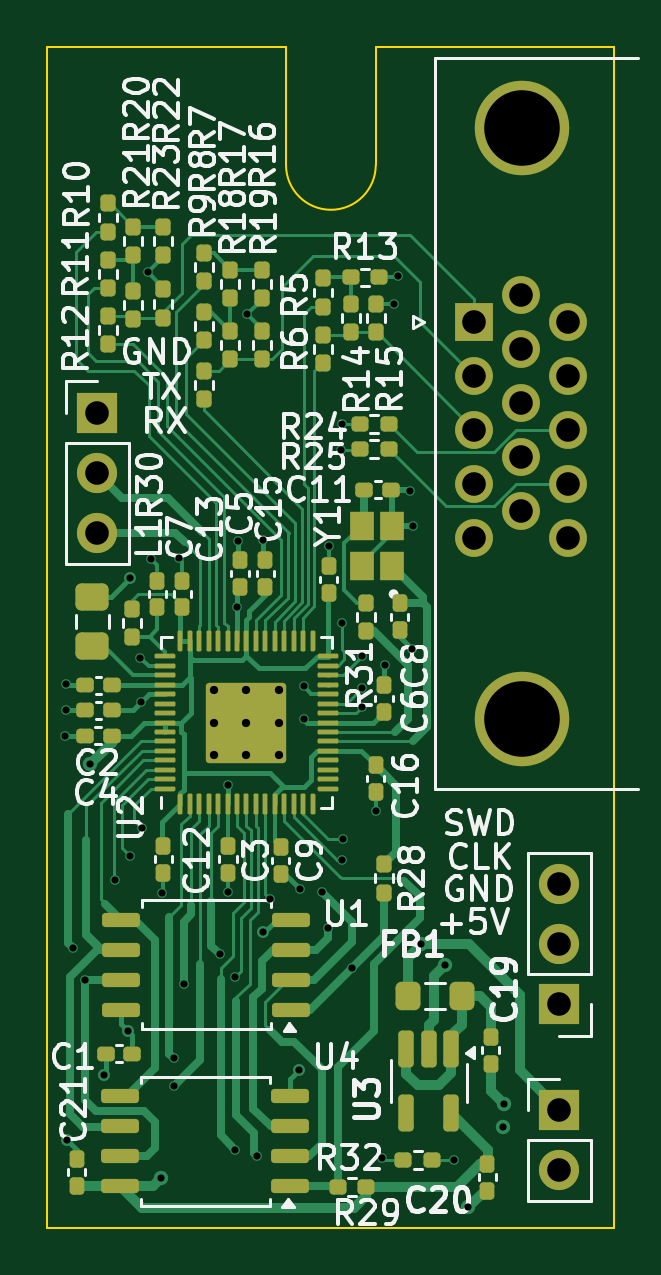
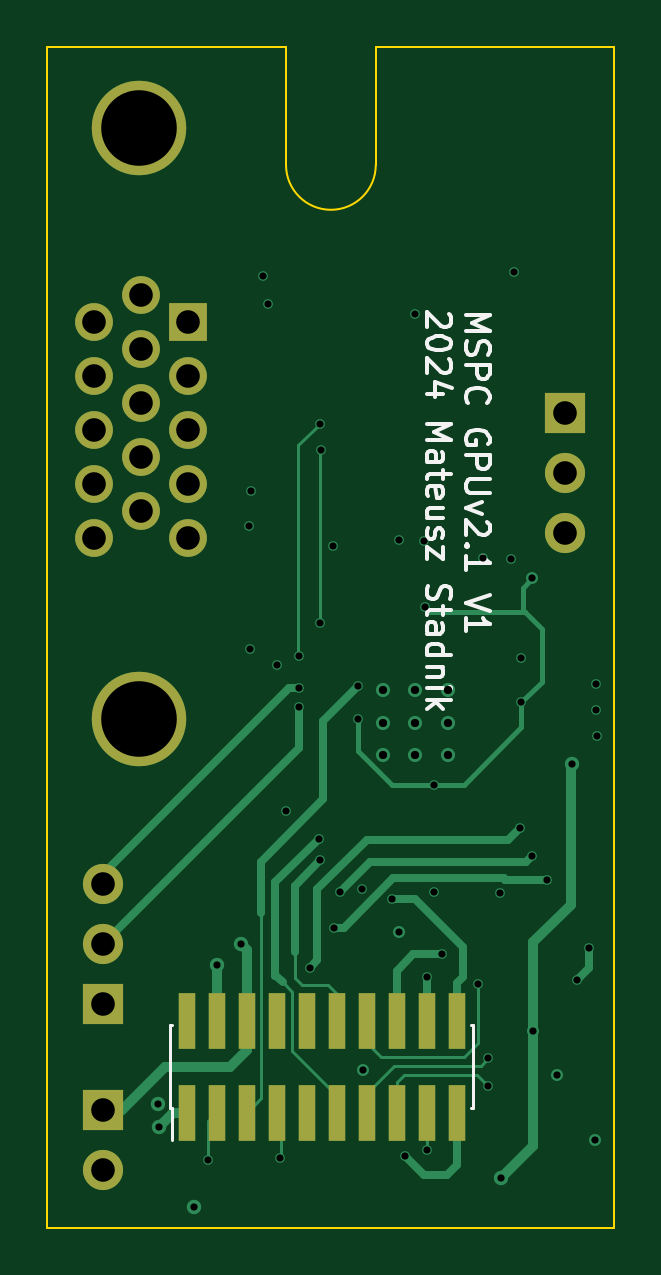
Circuit board: 11 layer files. Board 24.0 x 50.0 mm.
- bottom_copper: gpu_extension-B_Cu.gbl (10105 bytes)
- bottom_mask: gpu_extension-B_Mask.gbs (1811 bytes)
- paste: gpu_extension-B_Paste.gbp (1009 bytes)
- bottom_silk: gpu_extension-B_Silkscreen.gbo (16283 bytes)
- outline: gpu_extension-Edge_Cuts.gm1 (916 bytes)
- top_copper: gpu_extension-F_Cu.gtl (41615 bytes)
- top_mask: gpu_extension-F_Mask.gts (11409 bytes)
- paste: gpu_extension-F_Paste.gtp (10677 bytes)
- top_silk: gpu_extension-F_Silkscreen.gto (102587 bytes)
- drill: gpu_extension-NPTH.drl (269 bytes)
- drill: gpu_extension-PTH.drl (2199 bytes)

=== bottom_copper: gpu_extension-B_Cu.gbl (10105 bytes, source omitted) ===
=== bottom_mask: gpu_extension-B_Mask.gbs ===
%TF.GenerationSoftware,KiCad,Pcbnew,8.0.6*%
%TF.CreationDate,2024-12-19T19:50:33+01:00*%
%TF.ProjectId,gpu_extension,6770755f-6578-4746-956e-73696f6e2e6b,rev?*%
%TF.SameCoordinates,Original*%
%TF.FileFunction,Soldermask,Bot*%
%TF.FilePolarity,Negative*%
%FSLAX46Y46*%
G04 Gerber Fmt 4.6, Leading zero omitted, Abs format (unit mm)*
G04 Created by KiCad (PCBNEW 8.0.6) date 2024-12-19 19:50:33*
%MOMM*%
%LPD*%
G01*
G04 APERTURE LIST*
%ADD10O,1.700000X1.700000*%
%ADD11R,1.700000X1.700000*%
%ADD12C,4.000000*%
%ADD13R,1.600000X1.600000*%
%ADD14C,1.600000*%
%ADD15R,0.740000X2.400000*%
G04 APERTURE END LIST*
D10*
X117348000Y-88392000D03*
X117348000Y-85852000D03*
D11*
X117348000Y-83312000D03*
D12*
X135351600Y-96266200D03*
X135351600Y-71266200D03*
D13*
X133301600Y-79451200D03*
D14*
X133301600Y-81741200D03*
X133301600Y-84031200D03*
X133301600Y-86321200D03*
X133301600Y-88611200D03*
X135281600Y-78306200D03*
X135281600Y-80596200D03*
X135281600Y-82886200D03*
X135281600Y-85176200D03*
X135281600Y-87466200D03*
X137261600Y-79451200D03*
X137261600Y-81741200D03*
X137261600Y-84031200D03*
X137261600Y-86321200D03*
X137261600Y-88611200D03*
D11*
X136906000Y-112826800D03*
D10*
X136906000Y-115366800D03*
D11*
X136906000Y-108356400D03*
D10*
X136906000Y-105816400D03*
X136906000Y-103276400D03*
D15*
X133350000Y-112948000D03*
X133350000Y-109048000D03*
X132080000Y-112948000D03*
X132080000Y-109048000D03*
X130810000Y-112948000D03*
X130810000Y-109048000D03*
X129540000Y-112948000D03*
X129540000Y-109048000D03*
X128270000Y-112948000D03*
X128270000Y-109048000D03*
X127000000Y-112948000D03*
X127000000Y-109048000D03*
X125730000Y-112948000D03*
X125730000Y-109048000D03*
X124460000Y-112948000D03*
X124460000Y-109048000D03*
X123190000Y-112948000D03*
X123190000Y-109048000D03*
X121920000Y-112948000D03*
X121920000Y-109048000D03*
M02*

=== paste: gpu_extension-B_Paste.gbp ===
%TF.GenerationSoftware,KiCad,Pcbnew,8.0.6*%
%TF.CreationDate,2024-12-19T19:50:33+01:00*%
%TF.ProjectId,gpu_extension,6770755f-6578-4746-956e-73696f6e2e6b,rev?*%
%TF.SameCoordinates,Original*%
%TF.FileFunction,Paste,Bot*%
%TF.FilePolarity,Positive*%
%FSLAX46Y46*%
G04 Gerber Fmt 4.6, Leading zero omitted, Abs format (unit mm)*
G04 Created by KiCad (PCBNEW 8.0.6) date 2024-12-19 19:50:33*
%MOMM*%
%LPD*%
G01*
G04 APERTURE LIST*
%ADD10R,0.740000X2.400000*%
G04 APERTURE END LIST*
D10*
X133350000Y-112948000D03*
X133350000Y-109048000D03*
X132080000Y-112948000D03*
X132080000Y-109048000D03*
X130810000Y-112948000D03*
X130810000Y-109048000D03*
X129540000Y-112948000D03*
X129540000Y-109048000D03*
X128270000Y-112948000D03*
X128270000Y-109048000D03*
X127000000Y-112948000D03*
X127000000Y-109048000D03*
X125730000Y-112948000D03*
X125730000Y-109048000D03*
X124460000Y-112948000D03*
X124460000Y-109048000D03*
X123190000Y-112948000D03*
X123190000Y-109048000D03*
X121920000Y-112948000D03*
X121920000Y-109048000D03*
M02*

=== bottom_silk: gpu_extension-B_Silkscreen.gbo (16283 bytes, source omitted) ===
=== outline: gpu_extension-Edge_Cuts.gm1 ===
%TF.GenerationSoftware,KiCad,Pcbnew,8.0.6*%
%TF.CreationDate,2024-12-19T19:50:33+01:00*%
%TF.ProjectId,gpu_extension,6770755f-6578-4746-956e-73696f6e2e6b,rev?*%
%TF.SameCoordinates,Original*%
%TF.FileFunction,Profile,NP*%
%FSLAX46Y46*%
G04 Gerber Fmt 4.6, Leading zero omitted, Abs format (unit mm)*
G04 Created by KiCad (PCBNEW 8.0.6) date 2024-12-19 19:50:33*
%MOMM*%
%LPD*%
G01*
G04 APERTURE LIST*
%TA.AperFunction,Profile*%
%ADD10C,0.100000*%
%TD*%
G04 APERTURE END LIST*
D10*
X115241000Y-67818000D02*
X125341000Y-67818000D01*
X115241000Y-117818000D02*
X139241000Y-117818000D01*
X129141000Y-72818000D02*
G75*
G02*
X125341000Y-72818000I-1900000J0D01*
G01*
X115241000Y-67818000D02*
X115241000Y-117818000D01*
X139241000Y-117818000D02*
X139241000Y-67818000D01*
X125341000Y-67818000D02*
X125341000Y-72818000D01*
X129141000Y-67818000D02*
X139241000Y-67818000D01*
X129141000Y-67818000D02*
X129141000Y-72818000D01*
M02*

=== top_copper: gpu_extension-F_Cu.gtl (41615 bytes, source omitted) ===
=== top_mask: gpu_extension-F_Mask.gts (11409 bytes, source omitted) ===
=== paste: gpu_extension-F_Paste.gtp (10677 bytes, source omitted) ===
=== top_silk: gpu_extension-F_Silkscreen.gto (102587 bytes, source omitted) ===
=== drill: gpu_extension-NPTH.drl ===
M48
; DRILL file {KiCad 8.0.6} date 2024-12-19T19:50:35+0100
; FORMAT={-:-/ absolute / metric / decimal}
; #@! TF.CreationDate,2024-12-19T19:50:35+01:00
; #@! TF.GenerationSoftware,Kicad,Pcbnew,8.0.6
; #@! TF.FileFunction,NonPlated,1,4,NPTH
FMAT,2
METRIC
%
G90
G05
M30

=== drill: gpu_extension-PTH.drl ===
M48
; DRILL file {KiCad 8.0.6} date 2024-12-19T19:50:35+0100
; FORMAT={-:-/ absolute / metric / decimal}
; #@! TF.CreationDate,2024-12-19T19:50:35+01:00
; #@! TF.GenerationSoftware,Kicad,Pcbnew,8.0.6
; #@! TF.FileFunction,Plated,1,4,PTH
FMAT,2
METRIC
; #@! TA.AperFunction,Plated,PTH,ViaDrill
T1C0.305
; #@! TA.AperFunction,Plated,PTH,ComponentDrill
T2C0.350
; #@! TA.AperFunction,Plated,PTH,ComponentDrill
T3C1.000
; #@! TA.AperFunction,Plated,PTH,ComponentDrill
T4C3.200
%
G90
G05
T1
X115.976Y-96.977
X116.027Y-94.793
X116.027Y-95.91
X116.078Y-114.097
X116.332Y-105.969
X116.84Y-107.34
X117.043Y-98.196
X117.653Y-111.354
X118.11Y-103.073
X118.669Y-109.474
X118.72Y-90.322
X118.72Y-102.057
X119.177Y-93.675
X119.189Y-95.567
X119.228Y-100.889
X119.482Y-77.368
X119.634Y-89.51
X120.04Y-115.722
X120.091Y-103.632
X120.599Y-110.642
X120.599Y-111.811
X120.802Y-89.459
X121.006Y-107.493
X122.53Y-106.223
X122.885Y-99.06
X122.885Y-103.581
X123.19Y-107.188
X123.19Y-114.503
X123.266Y-91.542
X123.292Y-88.748
X123.698Y-79.146
X124.104Y-114.757
X124.358Y-88.697
X124.358Y-105.308
X124.663Y-103.886
X125.882Y-111.15
X125.933Y-103.48
X126.086Y-94.894
X126.086Y-96.266
X126.848Y-103.581
X127.102Y-105.105
X127.152Y-88.951
X127.66Y-84.887
X127.711Y-83.769
X127.711Y-92.202
X127.711Y-102.26
X127.762Y-101.346
X128.146Y-106.81
X128.575Y-93.624
X128.575Y-94.945
X128.575Y-95.758
X129.134Y-100.178
X129.388Y-114.859
X129.54Y-93.98
X129.896Y-78.689
X130.099Y-77.521
X130.607Y-86.614
X130.658Y-93.32
X130.708Y-88.087
X131.064Y-105.816
X132.08Y-106.68
X132.436Y-114.96
X133.045Y-116.942
X134.518Y-113.538
X134.569Y-112.573
T2
X122.291Y-95.052
X122.291Y-96.427
X122.291Y-97.802
X123.666Y-95.052
X123.666Y-96.427
X123.666Y-97.802
X125.041Y-95.052
X125.041Y-96.427
X125.041Y-97.802
T3
X117.348Y-83.312
X117.348Y-85.852
X117.348Y-88.392
X133.302Y-79.451
X133.302Y-81.741
X133.302Y-84.031
X133.302Y-86.321
X133.302Y-88.611
X135.282Y-78.306
X135.282Y-80.596
X135.282Y-82.886
X135.282Y-85.176
X135.282Y-87.466
X136.906Y-103.276
X136.906Y-105.816
X136.906Y-108.356
X136.906Y-112.827
X136.906Y-115.367
X137.262Y-79.451
X137.262Y-81.741
X137.262Y-84.031
X137.262Y-86.321
X137.262Y-88.611
T4
X135.352Y-71.266
X135.352Y-96.266
M30
